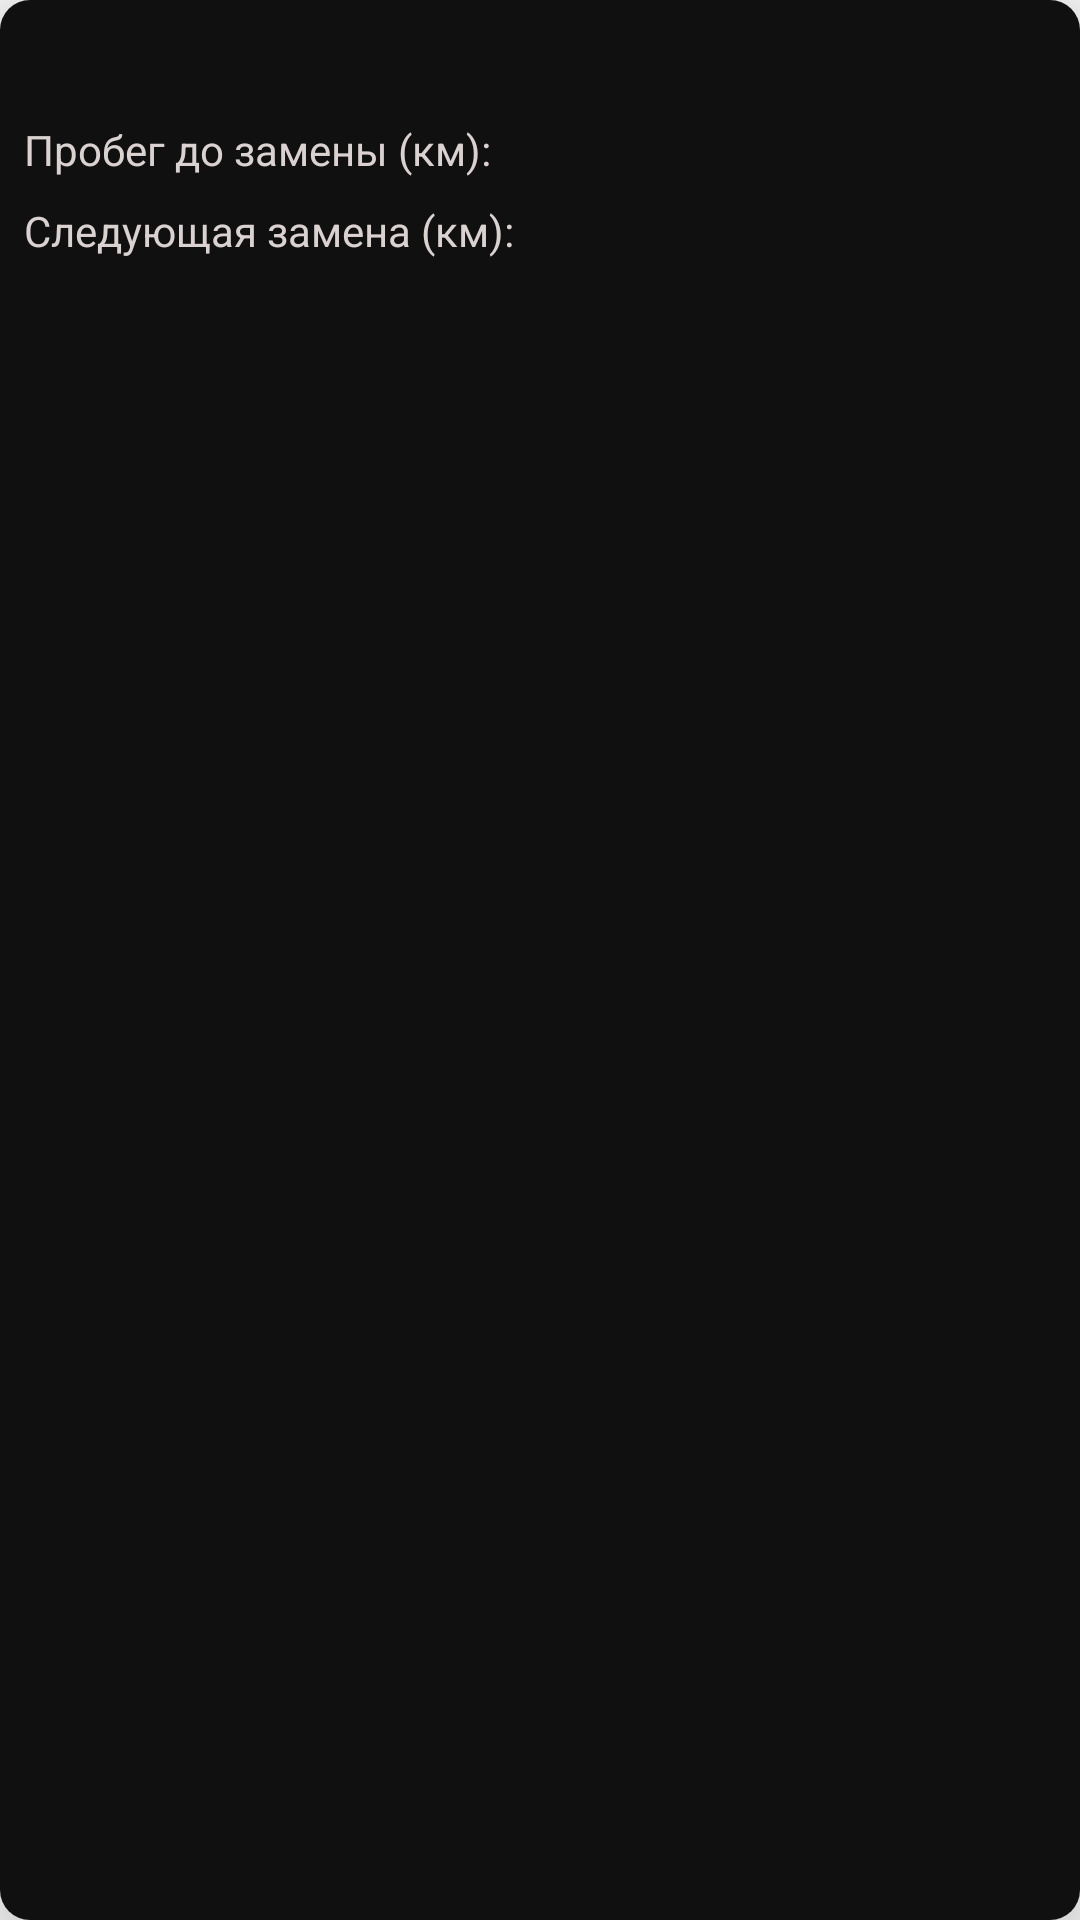

The Android layout XML behind this screen, and the referenced resources:
<!-- AndroidManifest.xml: application theme Theme.MyCarTest -->
<!-- res/layout/card_captioned_image.xml -->
<?xml version="1.0" encoding="utf-8"?>
<androidx.cardview.widget.CardView
    xmlns:android="http://schemas.android.com/apk/res/android"
    xmlns:card_view="http://schemas.android.com/apk/res-auto"

    android:id="@+id/card_view"
    android:layout_width="match_parent"
    android:layout_height="100dp"
    android:layout_margin="4dp"
    card_view:cardElevation="20dp"
    card_view:cardCornerRadius="10dp">

    <androidx.constraintlayout.widget.ConstraintLayout
        android:layout_width="match_parent"
        android:background="@color/clr_gray_toolbar"
        android:layout_height="match_parent">

        <TextView
            android:id="@+id/info_text"
            android:layout_width="wrap_content"
            android:layout_height="wrap_content"
            android:layout_marginStart="8dp"
            android:layout_marginLeft="8dp"
            android:layout_marginTop="8dp"
            android:textColor="@color/clr_blue"
            android:textSize="18sp"
            android:textStyle="bold"
            card_view:layout_constraintStart_toStartOf="parent"
            card_view:layout_constraintTop_toTopOf="parent" />


        <TextView
            android:id="@+id/textView"
            android:layout_width="wrap_content"
            android:layout_height="wrap_content"
            android:layout_marginStart="8dp"
            android:layout_marginLeft="8dp"
            android:layout_marginTop="8dp"
            android:text="@string/str_change_mileage"
            android:textColor="@color/txt_clr_main"
            card_view:layout_constraintStart_toStartOf="parent"
            card_view:layout_constraintTop_toBottomOf="@+id/info_text" />

        <TextView
            android:id="@+id/textView2"
            android:layout_width="wrap_content"
            android:layout_height="wrap_content"
            android:layout_marginStart="8dp"
            android:layout_marginLeft="8dp"
            android:layout_marginTop="8dp"
            android:text="@string/str_nxt_change_mileage"
            android:textColor="@color/txt_clr_main"
            card_view:layout_constraintBottom_toBottomOf="parent"
            card_view:layout_constraintStart_toStartOf="parent"
            card_view:layout_constraintTop_toBottomOf="@+id/textView"
            card_view:layout_constraintVertical_bias="0.0" />

        <TextView
            android:id="@+id/mileage_text"
            android:layout_width="wrap_content"
            android:layout_height="wrap_content"
            android:layout_marginStart="2dp"
            android:layout_marginLeft="2dp"
            android:textColor="@color/txt_clr_main"
            card_view:layout_constraintBottom_toTopOf="@+id/textView2"
            card_view:layout_constraintStart_toEndOf="@+id/textView"
            card_view:layout_constraintTop_toTopOf="@+id/textView"
            card_view:layout_constraintVertical_bias="0.0" />

        <TextView
            android:id="@+id/next_mileage_text"
            android:layout_width="0dp"
            android:layout_height="19dp"
            android:layout_marginStart="2dp"
            android:layout_marginLeft="2dp"
            android:textColor="@color/txt_clr_main"
            card_view:layout_constraintStart_toEndOf="@+id/textView2"
            card_view:layout_constraintTop_toTopOf="@+id/textView2" />


    </androidx.constraintlayout.widget.ConstraintLayout>

</androidx.cardview.widget.CardView>
<!-- resources referenced by this layout -->
<resources>
  <color name="clr_blue">#4988F4</color>
  <color name="clr_gray_toolbar">#101010</color>
  <color name="txt_clr_main">#DAD1D1</color>
  <string name="str_change_mileage">Пробег до замены (км):</string>
  <string name="str_nxt_change_mileage">Следующая замена (км):</string>
  <style name="Theme.MyCarTest" parent="Theme.AppCompat.Light.NoActionBar">
          
          <item name="colorPrimary">@color/clr_gray</item>
          <item name="colorPrimaryDark">@color/clr_gray</item>
          <item name="colorAccent">@color/teal_200</item>
          
      </style>
  <color name="clr_gray">#262527</color>
  <color name="teal_200">#FF03DAC5</color>
</resources>
